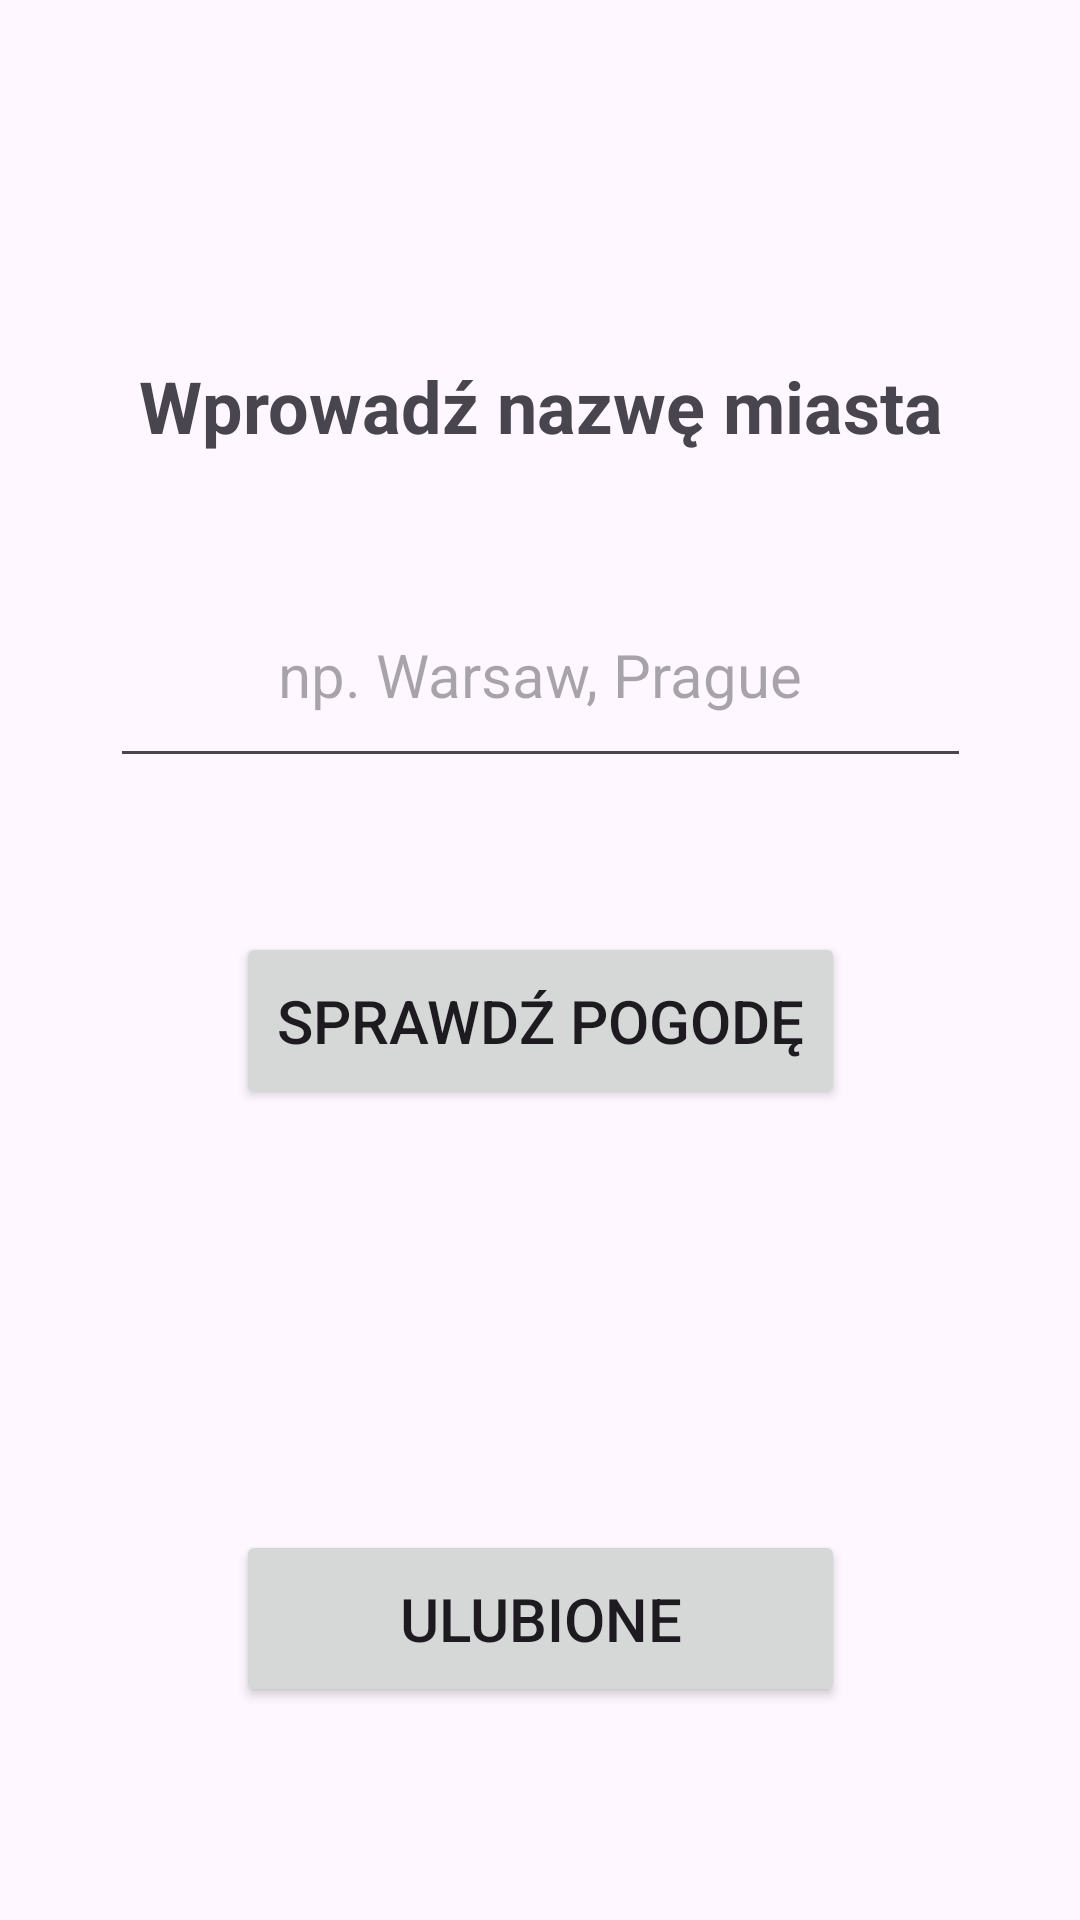

Reconstruct the res/layout file that produces this screen, plus the resources it refers to.
<!-- AndroidManifest.xml: application theme Theme.AplikacjaPogodowa -->
<!-- res/layout/activity_main.xml -->
<?xml version="1.0" encoding="utf-8"?>
<androidx.constraintlayout.widget.ConstraintLayout xmlns:android="http://schemas.android.com/apk/res/android"
    xmlns:app="http://schemas.android.com/apk/res-auto"
    xmlns:tools="http://schemas.android.com/tools"
    android:layout_width="match_parent"
    android:layout_height="match_parent"
    tools:context=".MainActivity">

    <EditText
        android:id="@+id/editTextMiasto"
        android:layout_width="287dp"
        android:layout_height="72dp"
        android:ems="10"
        android:hint="np. Warsaw, Prague"
        android:inputType="text"
        android:textAlignment="center"
        android:textSize="20sp"
        app:layout_constraintBottom_toBottomOf="parent"
        app:layout_constraintEnd_toEndOf="parent"
        app:layout_constraintStart_toStartOf="parent"
        app:layout_constraintTop_toTopOf="parent"
        app:layout_constraintVertical_bias="0.33" />

    <TextView
        android:id="@+id/textView"
        android:layout_width="272dp"
        android:layout_height="50dp"
        android:text="Wprowadź nazwę miasta"
        android:textAlignment="center"
        android:textSize="24sp"
        android:textStyle="bold"
        app:layout_constraintBottom_toTopOf="@+id/editTextMiasto"
        app:layout_constraintEnd_toEndOf="parent"
        app:layout_constraintStart_toStartOf="parent"
        app:layout_constraintTop_toTopOf="parent"
        app:layout_constraintVertical_bias="0.866" />

    <Button
        android:id="@+id/buttonSprawdz"
        android:layout_width="203dp"
        android:layout_height="59dp"
        android:text="Sprawdź pogodę"
        android:textSize="20sp"
        app:layout_constraintBottom_toBottomOf="parent"
        app:layout_constraintEnd_toEndOf="parent"
        app:layout_constraintStart_toStartOf="parent"
        app:layout_constraintTop_toBottomOf="@+id/editTextMiasto"
        app:layout_constraintVertical_bias="0.16" />

    <Button
        android:id="@+id/buttonUlubione"
        android:layout_width="203dp"
        android:layout_height="59dp"
        android:text="Ulubione"
        android:textSize="20sp"
        app:layout_constraintBottom_toBottomOf="parent"
        app:layout_constraintEnd_toEndOf="parent"
        app:layout_constraintStart_toStartOf="parent"
        app:layout_constraintTop_toBottomOf="@+id/buttonSprawdz"
        app:layout_constraintVertical_bias="0.664" />
</androidx.constraintlayout.widget.ConstraintLayout>
<!-- resources referenced by this layout -->
<resources>
  <style name="Theme.AplikacjaPogodowa" parent="Base.Theme.AplikacjaPogodowa" />
  <style name="Base.Theme.AplikacjaPogodowa" parent="Theme.Material3.DayNight.NoActionBar">
          
          
      </style>
</resources>
